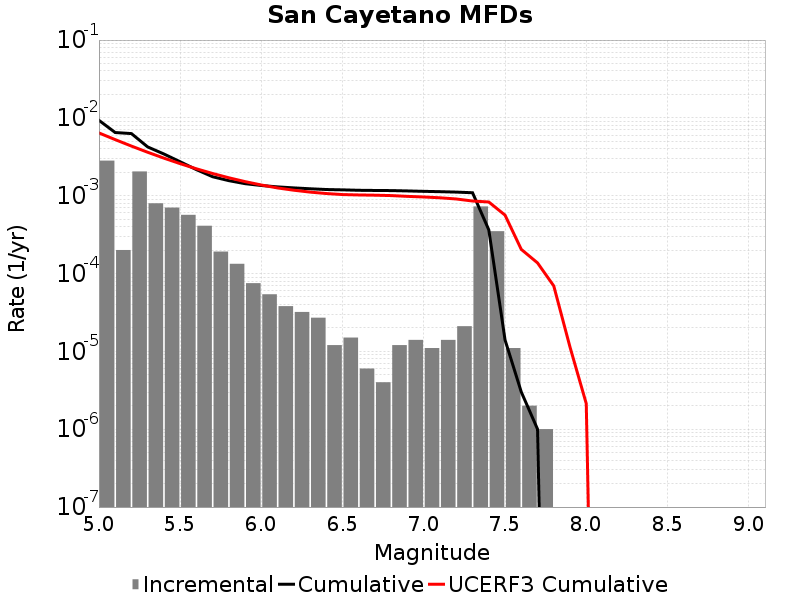

Data behind this chart, as committed beside it:
Magnitude, Incremental Rate, Cumulative Rate, UCERF3 Cumulative Rate
5.05, 0.002823, 0.00931, 0.006409
5.15, 2.0060164E-4, 0.006486, 0.005258
5.25, 0.00205, 0.006286, 0.004344
5.35, 7.9939753E-4, 0.004236, 0.003618
5.45, 7.0411176E-4, 0.003436, 0.003041
5.55, 5.6770263E-4, 0.002732, 0.002583
5.65, 4.1123337E-4, 0.002164, 0.002219
5.75, 1.9157457E-4, 0.001753, 0.00193
5.85, 1.334001E-4, 0.001562, 0.0017
5.95, 7.522562E-5, 0.001428, 0.001517
6.05, 5.4162443E-5, 0.001353, 0.001373
6.15, 3.811431E-5, 0.001299, 0.001259
6.25, 3.2096264E-5, 0.001261, 0.001177
6.35, 2.7081222E-5, 0.001229, 0.001113
6.45, 1.2036098E-5, 0.001202, 0.001067
6.55, 1.5045123E-5, 0.00119, 0.001035
6.65, 6.018049E-6, 0.001175, 0.001023
6.75, 4.012033E-6, 0.001169, 0.001016
6.85, 1.2036098E-5, 0.001164, 0.001004
6.95, 1.4042115E-5, 0.001152, 9.810684E-4
7.05, 1.103309E-5, 0.001138, 9.6350256E-4
7.15, 1.4042115E-5, 0.001127, 9.405502E-4
7.25, 2.1063173E-5, 0.001113, 9.082446E-4
7.35, 7.2818395E-4, 0.001092, 8.5489714E-4
7.45, 3.5004987E-4, 3.6409197E-4, 8.30789E-4
7.55, 1.103309E-5, 1.4042115E-5, 5.630931E-4
7.65, 2.0060165E-6, 3.0090246E-6, 2.0447547E-4
7.75, 1.0030083E-6, 1.0030083E-6, 1.3712895E-4
7.85, 0.0, 0.0, 6.9328285E-5
7.95, 0.0, 0.0, 1.1354806E-5
8.05, 0.0, 0.0, 2.138137E-6
8.15, 0.0, 0.0, 0.0
8.25, 0.0, 0.0, 0.0
8.35, 0.0, 0.0, 0.0
8.45, 0.0, 0.0, 0.0
8.55, 0.0, 0.0, 0.0
8.65, 0.0, 0.0, 0.0
8.75, 0.0, 0.0, 0.0
8.85, 0.0, 0.0, 0.0
8.95, 0.0, 0.0, 0.0
9.05, 0.0, 0.0, 0.0
